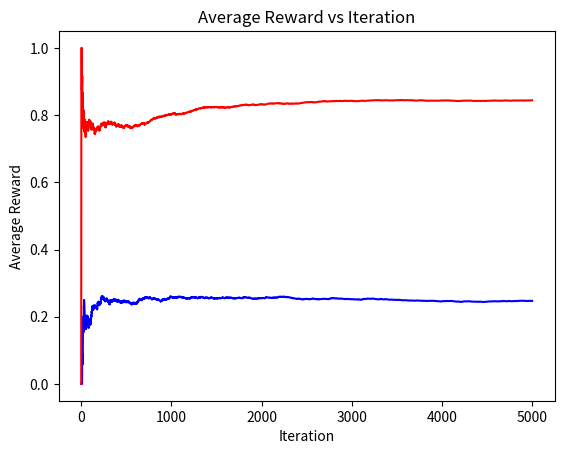

Reproduce this figure in Python.
import numpy as np
import random
import matplotlib.pyplot as plt
import math

epsilon = 0.1
bandit_probs = np.random.uniform(0.1, 0.9, 10)
print(bandit_probs)

def pullArm(i):
    r = random.random()
    if r <= bandit_probs[i]:
        return 1
    else:
        return 0

def actionEstimation(n, rewards):

    # Estimate reward from action based sample-average method
    estimated_value = sum(rewards)
    if n != 0:
        estimated_value = estimated_value / n
    return estimated_value 

def ucbEstimation(n, rewards, c, timestep):
    q = actionEstimation(n, rewards=rewards)
    uncertainty = c * math.sqrt(math.log(timestep) / n)
    return q + uncertainty


def actionSelection(state):
    action_values = []
    for i in range(10):
        val = actionEstimation(state[f'{i}']["n_chosen"], state[f'{i}']["rewards"]) 
        action_values.append(val)
    best_action = action_values.index(max(action_values))
    return best_action

def epsilonGreedySelection(state):
    best_action = random.randint(0, 9)
    r = random.random()
    if r <= epsilon:
        return random.randint(0, 9)
    for i in range(10):
        val = actionEstimation(state[f'{i}']["n_chosen"], state[f'{i}']["rewards"]) 
        best_action_val = actionEstimation(state[f'{best_action}']["n_chosen"], state[f'{best_action}']["rewards"])
        if val > best_action_val:
            best_action = i
    return best_action


def game_loop(timestep, state):
    action = actionSelection(state)
    reward = pullArm(action)
    state[f'{action}']["n_chosen"] =  state[f'{action}']["n_chosen"] + 1
    state[f'{action}']["rewards"].append(reward)
    timestep = timestep + 1

def game_loop_epsilon(timestep, state):
    action = epsilonGreedySelection(state)
    reward = pullArm(action)
    state[f'{action}']["n_chosen"] =  state[f'{action}']["n_chosen"] + 1
    state[f'{action}']["rewards"].append(reward)
    timestep = timestep + 1
    
def calculate_total_rewards(state):
    total_rewards = 0
    for key, value in state.items():
        total_rewards += sum(value['rewards'])
    return total_rewards


greedy_rewards = []
epsilon_rewards = []
epsilon_state = {
    "0": {
        "n_chosen": 0,
        "rewards": []
    },
    "1": {
        "n_chosen": 0,
        "rewards": []
    },
    "2": {
        "n_chosen": 0,
        "rewards": []
    },
    "3": {
        "n_chosen": 0,
        "rewards": []
    },
    "4": {
        "n_chosen": 0,
        "rewards": []
    },
    "5": {
        "n_chosen": 0,
        "rewards": []
    },
    "6": {
        "n_chosen": 0,
        "rewards": []
    },
    "7": {
        "n_chosen": 0,
        "rewards": []
    },
    "8": {
        "n_chosen": 0,
        "rewards": []
    },
    "9": {
        "n_chosen": 0,
        "rewards": []
    },
}
greedy_state = {
    "0": {
        "n_chosen": 0,
        "rewards": []
    },
    "1": {
        "n_chosen": 0,
        "rewards": []
    },
    "2": {
        "n_chosen": 0,
        "rewards": []
    },
    "3": {
        "n_chosen": 0,
        "rewards": []
    },
    "4": {
        "n_chosen": 0,
        "rewards": []
    },
    "5": {
        "n_chosen": 0,
        "rewards": []
    },
    "6": {
        "n_chosen": 0,
        "rewards": []
    },
    "7": {
        "n_chosen": 0,
        "rewards": []
    },
    "8": {
        "n_chosen": 0,
        "rewards": []
    },
    "9": {
        "n_chosen": 0,
        "rewards": []
    },
}
timestep = 0
iters = 5000 
for i in range(iters):
    game_loop_epsilon(timestep=timestep, state=epsilon_state)
    game_loop(timestep=timestep, state=greedy_state)

    avg_reward_epsilon = calculate_total_rewards(state=epsilon_state)
    avg_reward_greedy =calculate_total_rewards(state=greedy_state) 

    if i != 0:
        avg_reward_epsilon = avg_reward_epsilon/ i

        avg_reward_greedy = avg_reward_greedy/ i
    epsilon_rewards.append(avg_reward_epsilon)
    greedy_rewards.append(avg_reward_greedy)

x_greedy = range(iters)
y_greedy = [greedy_rewards[i] for i in range(iters)]

x_epsilon = range(iters)
y_epsilon = [epsilon_rewards[i] for i in range(iters)]


plt.plot(x_greedy, y_greedy, color="blue")

plt.plot(x_epsilon, y_epsilon, color="red")
plt.xlabel('Iteration')
plt.ylabel('Average Reward')
plt.title('Average Reward vs Iteration')
plt.show()



